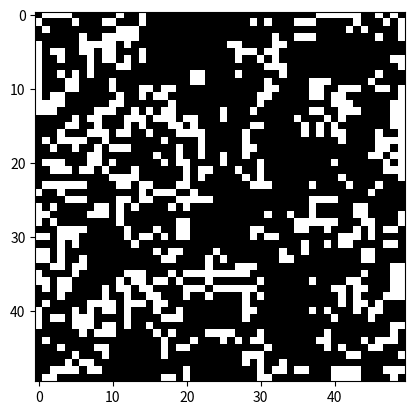

Reproduce this figure in Python.
import numpy as np
import matplotlib.pyplot as plt
import matplotlib.animation as animation

# Set the size of the grid
grid_size = 50

# Create the initial grid
grid = np.random.randint(2, size=(grid_size, grid_size))

# Define the rules of the game
def update_grid(grid):
    new_grid = np.zeros_like(grid)
    for i in range(grid_size):
        for j in range(grid_size):
            # Count the number of living neighbors
            neighbors = count_neighbors(grid, i, j)
            # Apply the rules of the game
            if grid[i, j] == 1 and (neighbors < 2 or neighbors > 3):
                new_grid[i, j] = 0
            elif grid[i, j] == 0 and neighbors == 3:
                new_grid[i, j] = 1
            else:
                new_grid[i, j] = grid[i, j]
    return new_grid

# Helper function to count the number of living neighbors
def count_neighbors(grid, i, j):
    neighbors = 0
    for x in range(max(0, i - 1), min(grid_size, i + 2)):
        for y in range(max(0, j - 1), min(grid_size, j + 2)):
            if (x, y) != (i, j):
                neighbors += grid[x, y]
    return neighbors

# Create the figure and axes
fig, ax = plt.subplots()
img = ax.imshow(grid, cmap='gray')

# Define the animation function
def animate(frame):
    global grid
    grid = update_grid(grid)
    img.set_array(grid)
    return img,

# Run the animation
ani = animation.FuncAnimation(fig, animate, frames=100, interval=100, blit=True)

# Show the animatio
plt.show()
